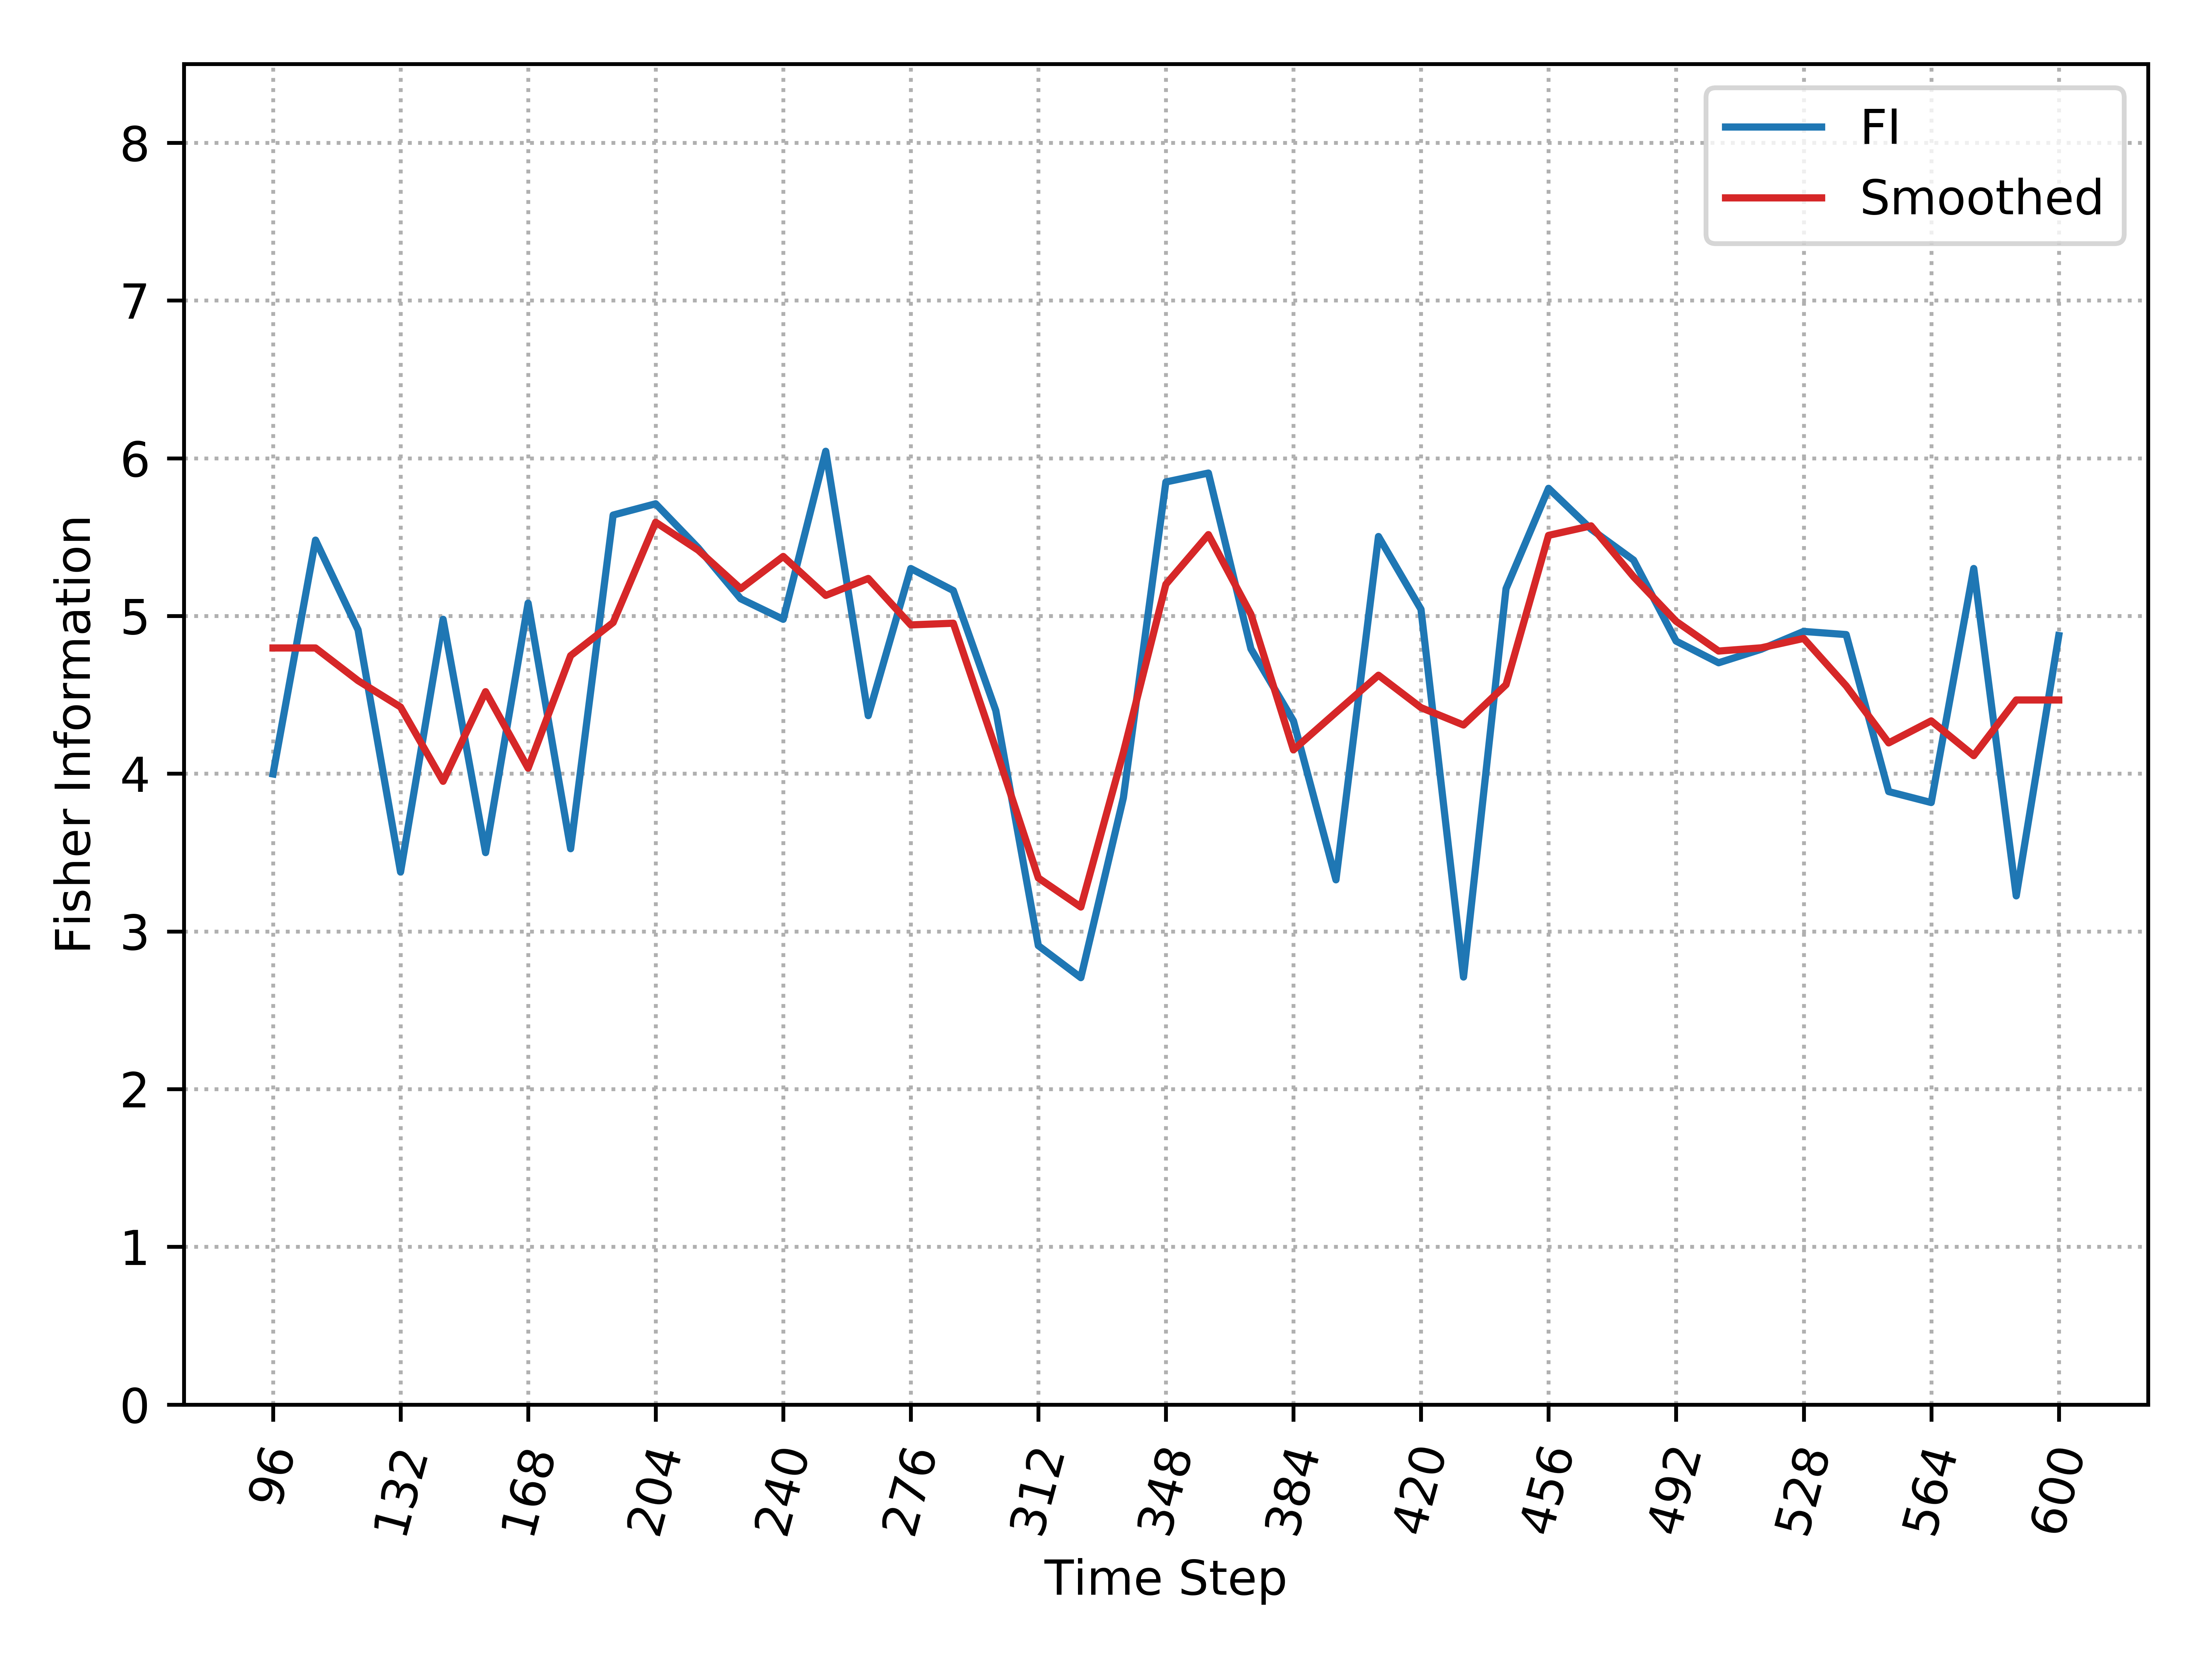

The data file committed next to this chart (first rows):
, Time_Step, FI, Smooth_FI
0, 96, 3.998, 4.797
1, 108, 5.481, 4.797
2, 120, 4.912, 4.59
3, 132, 3.377, 4.422
4, 144, 4.979, 3.952
5, 156, 3.5, 4.52
6, 168, 5.081, 4.035
7, 180, 3.524, 4.748
8, 192, 5.64, 4.958
9, 204, 5.711, 5.594
10, 216, 5.432, 5.417
11, 228, 5.109, 5.173
12, 240, 4.979, 5.377
13, 252, 6.044, 5.13
14, 264, 4.368, 5.238
15, 276, 5.301, 4.943
16, 288, 5.161, 4.954
17, 300, 4.4, 4.157
18, 312, 2.91, 3.339
19, 324, 2.707, 3.154
20, 336, 3.847, 4.134
21, 348, 5.85, 5.201
22, 360, 5.906, 5.516
23, 372, 4.792, 5.011
24, 384, 4.335, 4.151
25, 396, 3.327, 4.388
26, 408, 5.504, 4.624
27, 420, 5.042, 4.419
28, 432, 2.71, 4.309
29, 444, 5.173, 4.564
30, 456, 5.809, 5.511
31, 468, 5.551, 5.571
32, 480, 5.354, 5.248
33, 492, 4.841, 4.966
34, 504, 4.703, 4.777
35, 516, 4.789, 4.798
36, 528, 4.902, 4.858
37, 540, 4.882, 4.557
38, 552, 3.886, 4.195
39, 564, 3.817, 4.335
40, 576, 5.301, 4.114
41, 588, 3.225, 4.467
42, 600, 4.876, 4.467
